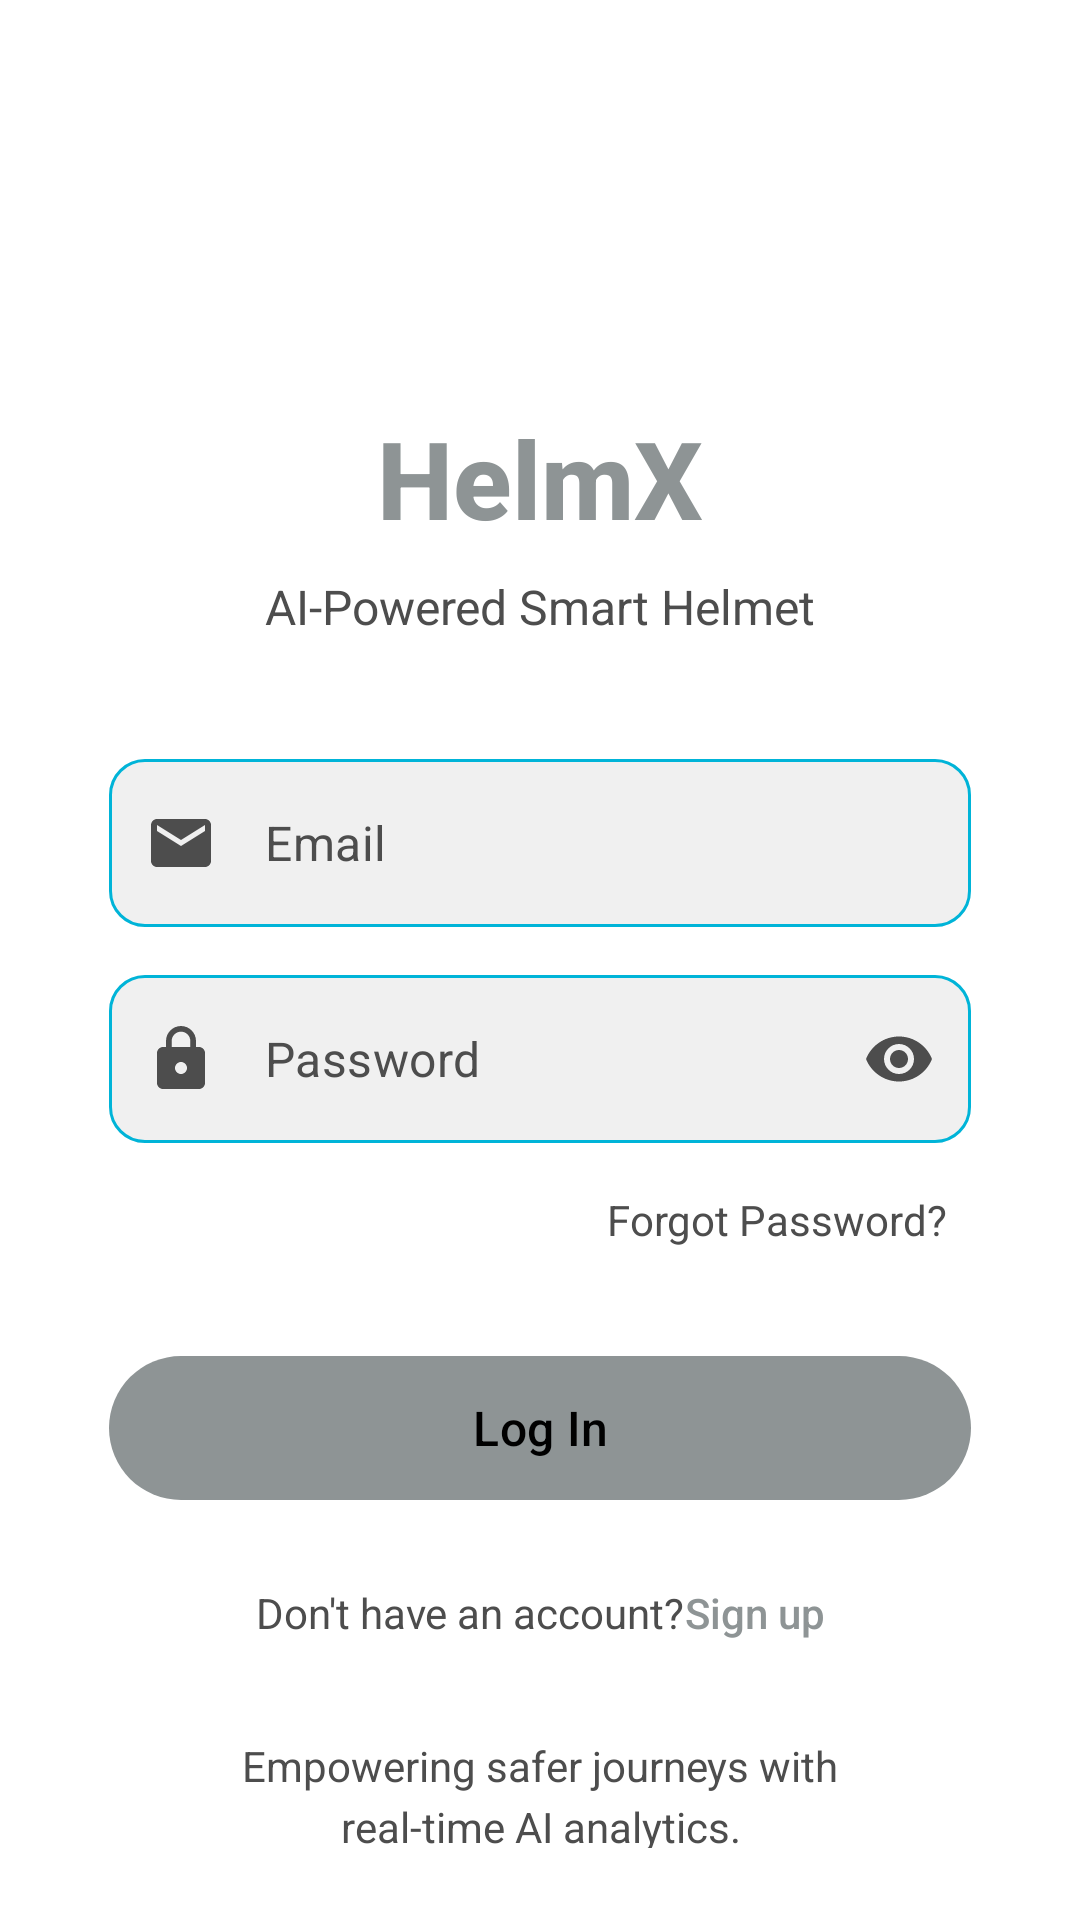

Here is an Android app screen rendered from its layout file. Give the layout XML and the strings, colors and styles it references.
<!-- AndroidManifest.xml: application theme Theme.HelmX -->
<!-- res/layout/activity_login.xml -->
<?xml version="1.0" encoding="utf-8"?>
<androidx.constraintlayout.widget.ConstraintLayout
    xmlns:android="http://schemas.android.com/apk/res/android"
    xmlns:app="http://schemas.android.com/apk/res-auto"
    xmlns:tools="http://schemas.android.com/tools"
    android:layout_width="match_parent"
    android:layout_height="match_parent"
    android:background="@color/primary_dark"
    android:padding="@dimen/screen_padding">

    <ScrollView
        android:layout_width="0dp"
        android:layout_height="0dp"
        android:fillViewport="true"
        android:scrollbars="none"
        app:layout_constraintBottom_toBottomOf="parent"
        app:layout_constraintEnd_toEndOf="parent"
        app:layout_constraintStart_toStartOf="parent"
        app:layout_constraintTop_toTopOf="parent">

        <androidx.constraintlayout.widget.ConstraintLayout
            android:layout_width="match_parent"
            android:layout_height="wrap_content"
            android:layout_gravity="center">

            

            

            <ImageView
                android:id="@+id/ivHelmetIcon"
                android:layout_width="0dp"
                android:layout_height="0dp"
                android:layout_marginTop="12dp"
                android:contentDescription="@string/helmet_icon"
                android:scaleType="fitCenter"
                android:src="@mipmap/helmet"
                app:layout_constraintDimensionRatio="1:1"
                app:layout_constraintEnd_toEndOf="parent"
                app:layout_constraintStart_toStartOf="parent"
                app:layout_constraintTop_toTopOf="parent"
                app:layout_constraintWidth_percent="0.35" />

            <TextView
                android:id="@+id/tvAppName"
                android:layout_width="wrap_content"
                android:layout_height="wrap_content"
                android:text="@string/app_name"
                android:textColor="@color/primary_blue"
                android:textSize="@dimen/app_name_size"
                android:fontFamily="sans-serif-medium"
                android:textStyle="bold"
                app:layout_constraintTop_toBottomOf="@id/ivHelmetIcon"
                app:layout_constraintStart_toStartOf="parent"
                app:layout_constraintEnd_toEndOf="parent"
                android:layout_marginTop="16dp"/>

            
            <TextView
                android:id="@+id/tvTagline"
                android:layout_width="wrap_content"
                android:layout_height="wrap_content"
                android:text="@string/tagline"
                android:textColor="@color/text_secondary"
                android:textSize="@dimen/tagline_size"
                app:layout_constraintTop_toBottomOf="@id/tvAppName"
                app:layout_constraintStart_toStartOf="parent"
                app:layout_constraintEnd_toEndOf="parent"
                android:layout_marginTop="8dp"/>

            
            <com.google.android.material.textfield.TextInputLayout
                android:id="@+id/tilEmail"
                style="@style/Widget.MaterialComponents.TextInputLayout.OutlinedBox"
                android:layout_width="0dp"
                android:layout_height="wrap_content"
                android:layout_marginTop="40dp"
                app:layout_constraintTop_toBottomOf="@id/tvTagline"
                app:layout_constraintStart_toStartOf="parent"
                app:layout_constraintEnd_toEndOf="parent"
                app:layout_constraintWidth_percent="0.92"
                app:boxBackgroundColor="@color/input_background"
                app:boxStrokeColor="@color/input_stroke_color"
                app:boxStrokeWidth="1dp"
                app:boxCornerRadiusTopStart="12dp"
                app:boxCornerRadiusTopEnd="12dp"
                app:boxCornerRadiusBottomStart="12dp"
                app:boxCornerRadiusBottomEnd="12dp"
                app:startIconDrawable="@drawable/ic_email"
                app:startIconTint="@color/text_secondary"
                app:hintTextColor="@color/text_secondary"
                app:hintEnabled="false">

                <com.google.android.material.textfield.TextInputEditText
                    android:id="@+id/etEmail"
                    android:layout_width="match_parent"
                    android:layout_height="@dimen/input_height"
                    android:hint="@string/email_hint"
                    android:textColor="@color/text_primary"
                    android:textColorHint="@color/text_secondary"
                    android:inputType="textEmailAddress" />

            </com.google.android.material.textfield.TextInputLayout>

            
            <com.google.android.material.textfield.TextInputLayout
                android:id="@+id/tilPassword"
                style="@style/Widget.MaterialComponents.TextInputLayout.OutlinedBox"
                android:layout_width="0dp"
                android:layout_height="wrap_content"
                android:layout_marginTop="16dp"
                app:layout_constraintTop_toBottomOf="@id/tilEmail"
                app:layout_constraintStart_toStartOf="parent"
                app:layout_constraintEnd_toEndOf="parent"
                app:layout_constraintWidth_percent="0.92"
                app:boxBackgroundColor="@color/input_background"
                app:boxStrokeColor="@color/input_stroke_color"
                app:boxStrokeWidth="1dp"
                app:boxCornerRadiusTopStart="12dp"
                app:boxCornerRadiusTopEnd="12dp"
                app:boxCornerRadiusBottomStart="12dp"
                app:boxCornerRadiusBottomEnd="12dp"
                app:startIconDrawable="@drawable/ic_lock"
                app:startIconTint="@color/text_secondary"
                app:endIconMode="password_toggle"
                app:endIconTint="@color/text_secondary"
                app:hintTextColor="@color/text_secondary"
                app:hintEnabled="false">

                <com.google.android.material.textfield.TextInputEditText
                    android:id="@+id/etPassword"
                    android:layout_width="match_parent"
                    android:layout_height="56dp"
                    android:hint="@string/password_hint"
                    android:textColor="@color/text_primary"
                    android:textColorHint="@color/text_secondary"
                    android:inputType="textPassword" />

            </com.google.android.material.textfield.TextInputLayout>

            
            <TextView
                android:id="@+id/tvForgotPassword"
                android:layout_width="wrap_content"
                android:layout_height="wrap_content"
                android:text="@string/forgot_password"
                android:textColor="@color/text_secondary"
                android:textSize="@dimen/small_text_size"
                android:padding="8dp"
                app:layout_constraintTop_toBottomOf="@id/tilPassword"
                app:layout_constraintEnd_toEndOf="@id/tilPassword"
                android:layout_marginTop="8dp"/>

            
            <com.google.android.material.button.MaterialButton
                android:id="@+id/btnLogin"
                android:layout_width="0dp"
                android:layout_height="56dp"
                android:text="@string/login"
                android:textColor="@color/text_primary"
                android:textSize="@dimen/button_text_size"
                android:textAllCaps="false"
                android:fontFamily="sans-serif-medium"
                app:backgroundTint="@color/button_primary"
                app:cornerRadius="@dimen/button_corner_radius"
                app:layout_constraintTop_toBottomOf="@id/tvForgotPassword"
                app:layout_constraintStart_toStartOf="parent"
                app:layout_constraintEnd_toEndOf="parent"
                app:layout_constraintWidth_percent="0.92"
                android:layout_marginTop="24dp"/>

            
            <LinearLayout
                android:id="@+id/llSignUp"
                android:layout_width="wrap_content"
                android:layout_height="wrap_content"
                android:orientation="horizontal"
                android:gravity="center"
                app:layout_constraintTop_toBottomOf="@id/btnLogin"
                app:layout_constraintStart_toStartOf="parent"
                app:layout_constraintEnd_toEndOf="parent"
                android:layout_marginTop="24dp">

                <TextView
                    android:layout_width="wrap_content"
                    android:layout_height="wrap_content"
                    android:text="@string/no_account"
                    android:textColor="@color/text_secondary"
                    android:textSize="@dimen/small_text_size"/>

                <TextView
                    android:id="@+id/tvSignUp"
                    android:layout_width="wrap_content"
                    android:layout_height="wrap_content"
                    android:text="@string/sign_up"
                    android:textColor="@color/input_stroke_focused"
                    android:textSize="@dimen/small_text_size"
                    android:fontFamily="sans-serif-medium"/>

            </LinearLayout>

            
            <TextView
                android:id="@+id/tvBottomTagline"
                android:layout_width="0dp"
                android:layout_height="wrap_content"
                android:text="@string/bottom_tagline"
                android:textColor="@color/text_secondary"
                android:textSize="@dimen/small_text_size"
                android:textAlignment="center"
                android:lineSpacingExtra="4dp"
                app:layout_constraintTop_toBottomOf="@id/llSignUp"
                app:layout_constraintStart_toStartOf="parent"
                app:layout_constraintEnd_toEndOf="parent"
                app:layout_constraintBottom_toBottomOf="parent"
                android:layout_marginTop="32dp"
                android:layout_marginBottom="24dp"/>

        </androidx.constraintlayout.widget.ConstraintLayout>

    </ScrollView>

</androidx.constraintlayout.widget.ConstraintLayout>

    
    
    
    
    
    
    
    
<!-- resources referenced by this layout -->
<resources>
  <color name="button_primary">#8E9495</color>
  <color name="input_background">#F0F0F0</color>
  <color name="input_stroke_focused">#8E9495</color>
  <color name="primary_blue">#8E9495</color>
  <color name="primary_dark">#FFFFFF</color>
  <color name="text_primary">#000000</color>
  <color name="text_secondary">#4D4D4D</color>
  <dimen name="app_name_size">36sp</dimen>
  <dimen name="button_corner_radius">28dp</dimen>
  <dimen name="button_text_size">16sp</dimen>
  <dimen name="input_height">56dp</dimen>
  <dimen name="screen_padding">24dp</dimen>
  <dimen name="small_text_size">14sp</dimen>
  <dimen name="tagline_size">16sp</dimen>
  <!-- drawable ic_email (drawable) -->
  <vector xmlns:android="http://schemas.android.com/apk/res/android"
      android:width="24dp"
      android:height="24dp"
      android:viewportWidth="24"
      android:viewportHeight="24"
      android:tint="#8B949E">
      <path
          android:fillColor="#FFFFFF"
          android:pathData="M20,4H4C2.9,4 2.01,4.9 2.01,6L2,18c0,1.1 0.9,2 2,2h16c1.1,0 2,-0.9 2,-2V6C22,4.9 21.1,4 20,4zM20,8l-8,5l-8,-5V6l8,5l8,-5V8z"/>
  </vector>
  <!-- drawable ic_lock (drawable) -->
  <vector xmlns:android="http://schemas.android.com/apk/res/android"
      android:width="24dp"
      android:height="24dp"
      android:viewportWidth="24"
      android:viewportHeight="24"
      android:tint="#8B949E">
      <path
          android:fillColor="#FFFFFF"
          android:pathData="M18,8h-1V6c0,-2.76 -2.24,-5 -5,-5S7,3.24 7,6v2H6c-1.1,0 -2,0.9 -2,2v10c0,1.1 0.9,2 2,2h12c1.1,0 2,-0.9 2,-2V10C20,8.9 19.1,8 18,8zM12,17c-1.1,0 -2,-0.9 -2,-2s0.9,-2 2,-2s2,0.9 2,2S13.1,17 12,17zM15.1,8H8.9V6c0,-1.71 1.39,-3.1 3.1,-3.1s3.1,1.39 3.1,3.1V8z"/>
  </vector>
  <string name="app_name">HelmX</string>
  <string name="bottom_tagline">Empowering safer journeys with\nreal-time AI analytics.</string>
  <string name="email_hint">Email</string>
  <string name="forgot_password">Forgot Password?</string>
  <string name="helmet_icon">Helmet Icon</string>
  <string name="login">Log In</string>
  <string name="no_account">Don\'t have an account? </string>
  <string name="password_hint">Password</string>
  <string name="sign_up">Sign up</string>
  <string name="tagline">AI-Powered Smart Helmet</string>
  <style name="Theme.HelmX" parent="Base.Theme.HelmX" />
  <style name="Base.Theme.HelmX" parent="Theme.Material3.DayNight.NoActionBar">
          
          <item name="android:fitsSystemWindows">true</item>
          <item name="android:statusBarColor">@color/primary_dark</item>
          <item name="android:windowLightStatusBar">true</item>
      </style>
</resources>
